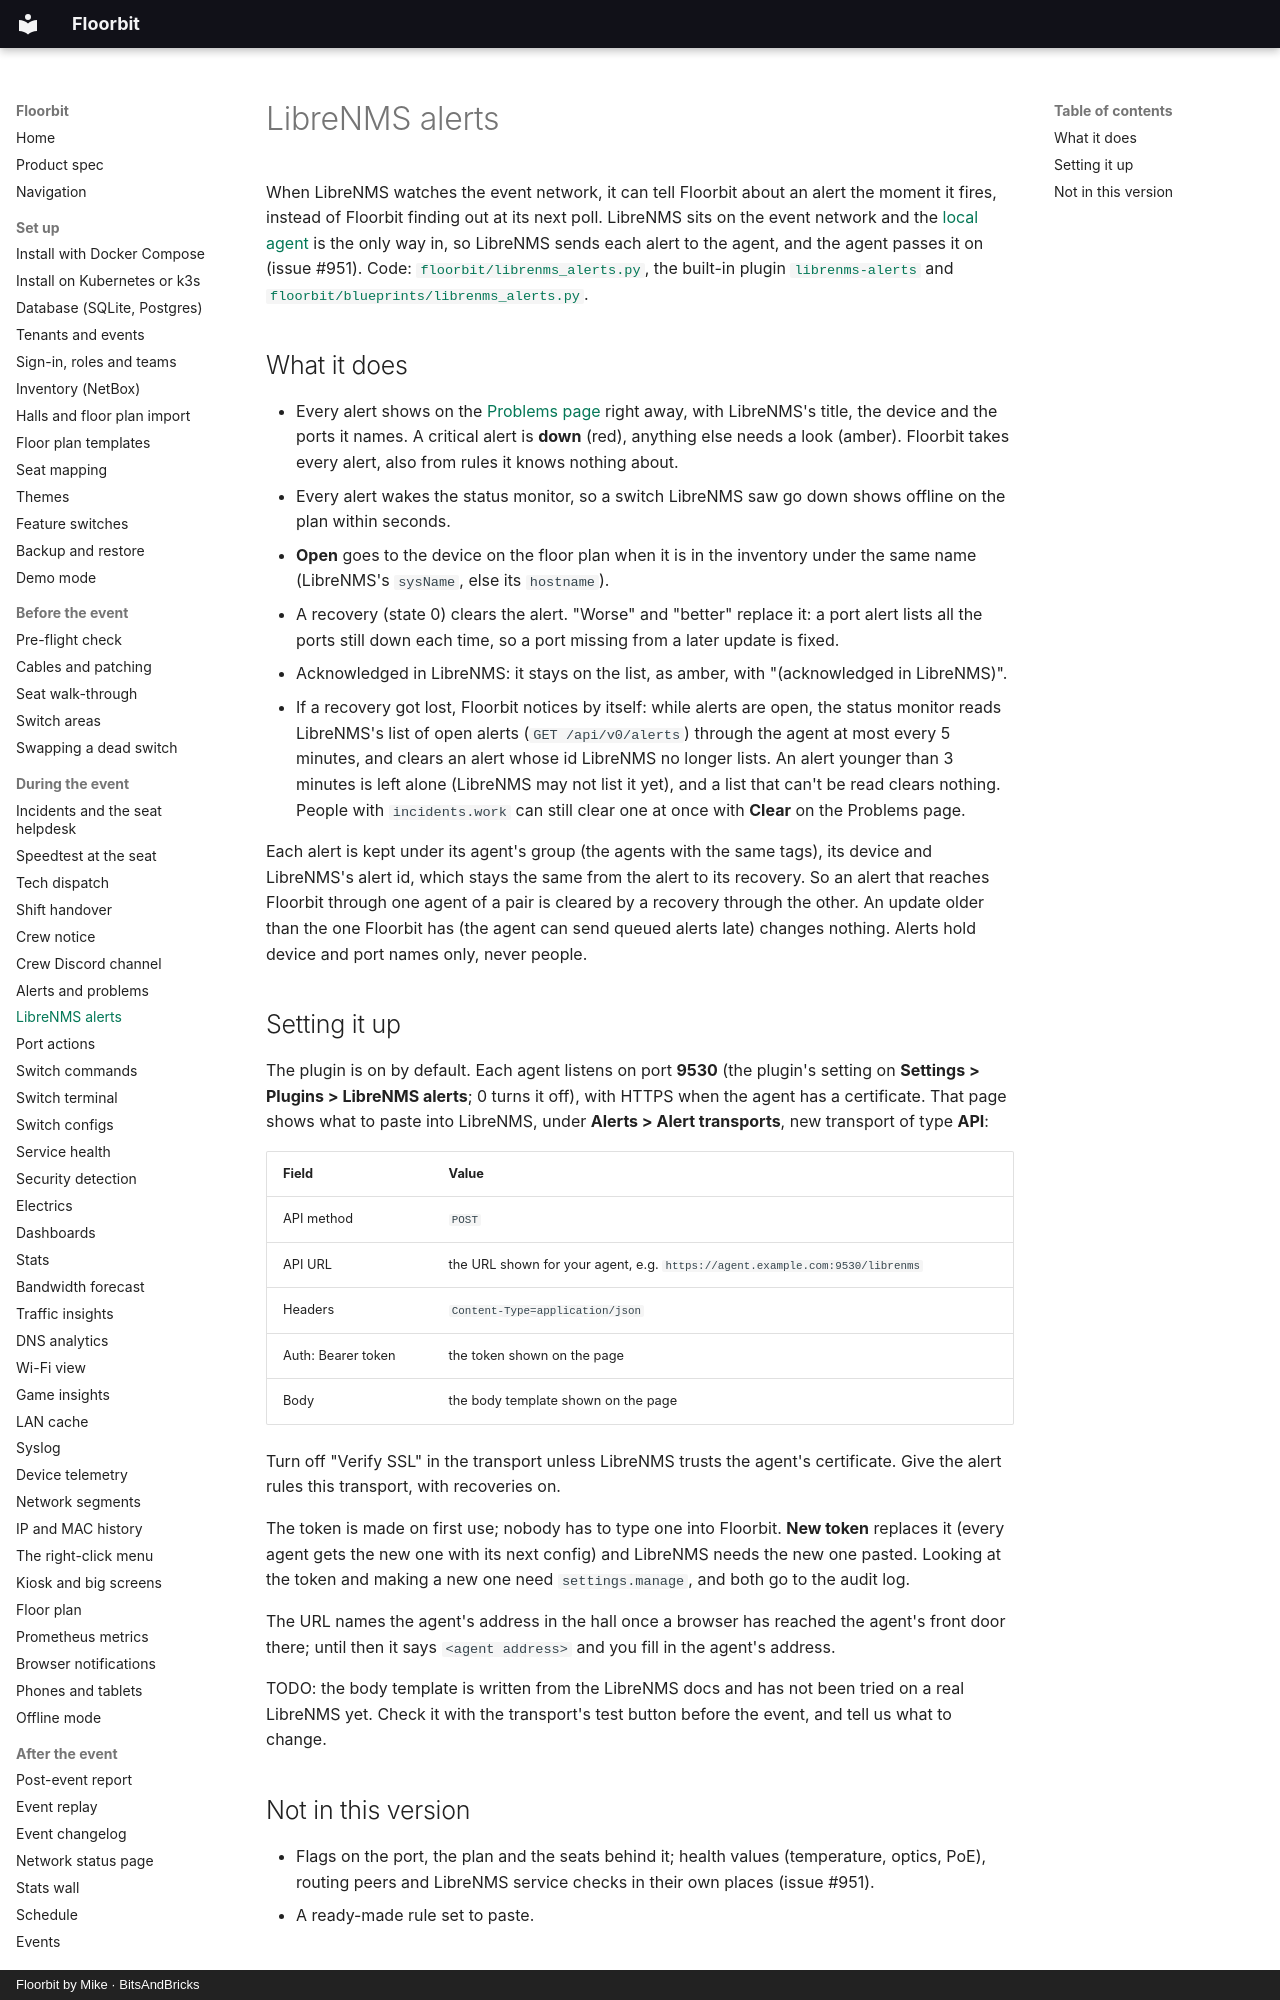

repository: bitsandbricks-ch/floorbit · page: librenms-alerts/index.html · generator: mkdocs · copyright: Floorbit by Mike · BitsAndBricks

# LibreNMS alerts

When LibreNMS watches the event network, it can tell Floorbit about an alert the moment it fires,
instead of Floorbit finding out at its next poll. LibreNMS sits on the event network and the
[local agent](agent.md) is the only way in, so LibreNMS sends each alert to the agent, and the agent
passes it on (issue #951). Code: [`floorbit/librenms_alerts.py`](../floorbit/librenms_alerts.py),
the built-in plugin [`librenms-alerts`](../floorbit/builtin_plugins/librenms-alerts/) and
[`floorbit/blueprints/librenms_alerts.py`](../floorbit/blueprints/librenms_alerts.py).

## What it does

- Every alert shows on the [Problems page](alerts.md) right away, with LibreNMS's title, the device
  and the ports it names. A critical alert is **down** (red), anything else needs a look (amber).
  Floorbit takes every alert, also from rules it knows nothing about.
- Every alert wakes the status monitor, so a switch LibreNMS saw go down shows offline on the plan
  within seconds.
- **Open** goes to the device on the floor plan when it is in the inventory under the same name
  (LibreNMS's `sysName`, else its `hostname`).
- A recovery (state 0) clears the alert. "Worse" and "better" replace it: a port alert lists all the
  ports still down each time, so a port missing from a later update is fixed.
- Acknowledged in LibreNMS: it stays on the list, as amber, with "(acknowledged in LibreNMS)".
- If a recovery got lost, Floorbit notices by itself: while alerts are open, the status monitor reads
  LibreNMS's list of open alerts (`GET /api/v0/alerts`) through the agent at most every 5 minutes,
  and clears an alert whose id LibreNMS no longer lists. An alert younger than 3 minutes is left
  alone (LibreNMS may not list it yet), and a list that can't be read clears nothing. People with
  `incidents.work` can still clear one at once with **Clear** on the Problems page.

Each alert is kept under its agent's group (the agents with the same tags), its device and
LibreNMS's alert id, which stays the same from the alert to its recovery. So an alert that reaches
Floorbit through one agent of a pair is cleared by a recovery through the other. An update older than the one Floorbit has (the agent can send queued
alerts late) changes nothing. Alerts hold device and port names only, never people.
